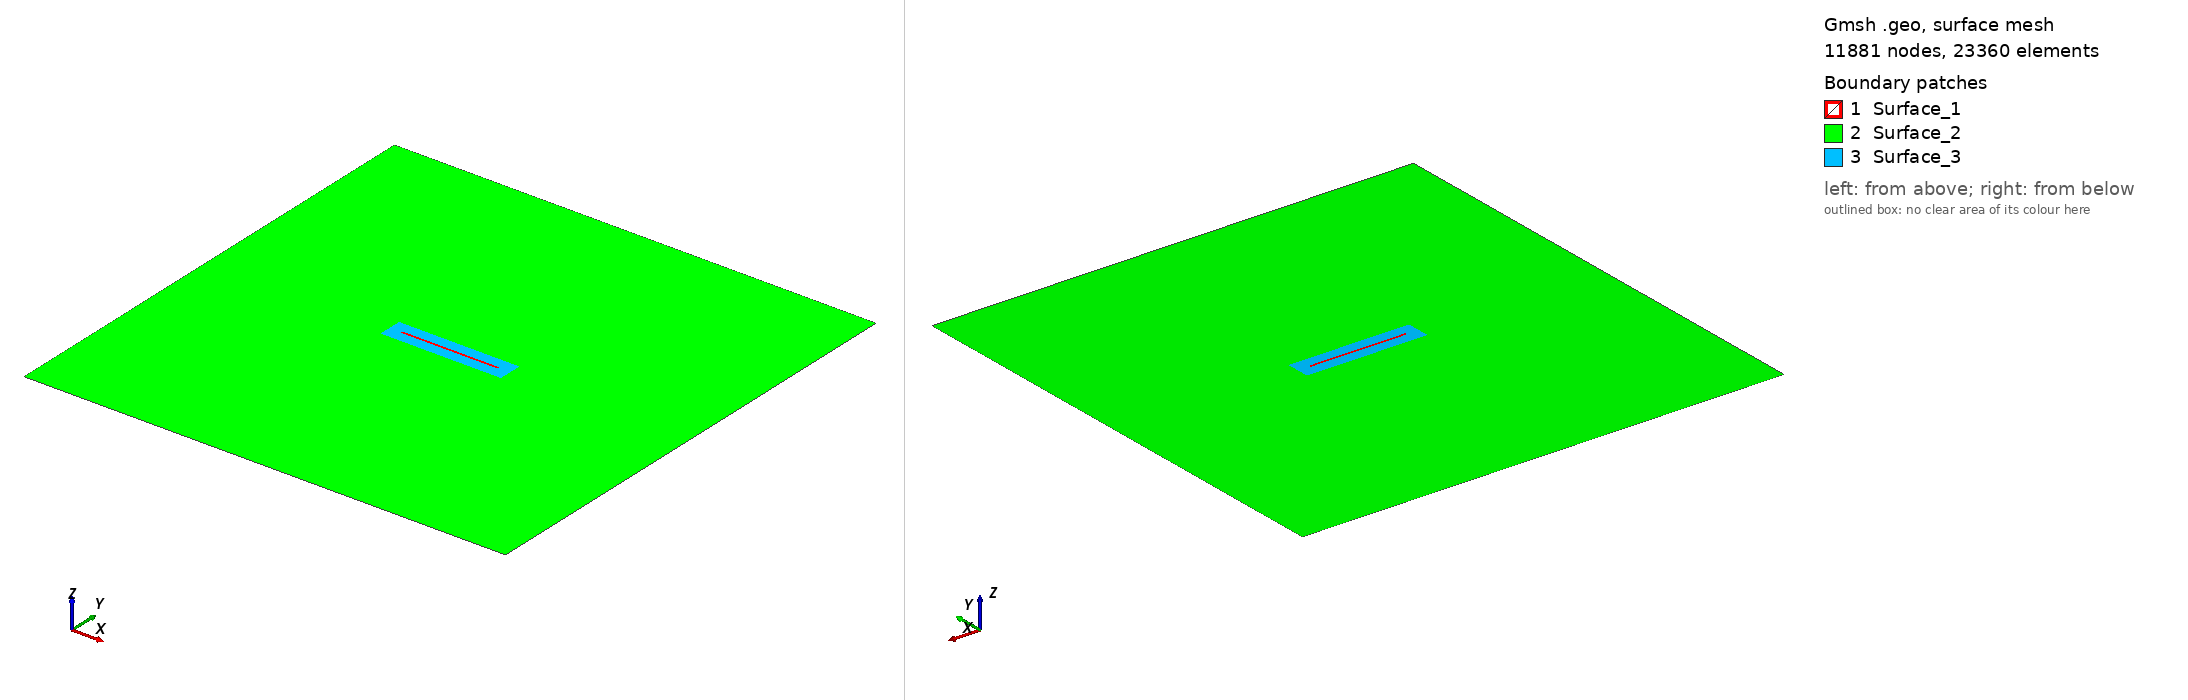

Gmsh geometry script, surface-meshed: 11881 nodes, 23360 surface elements. Boundary patches (legend numbers): 1 Surface_1, 2 Surface_2, 3 Surface_3. Left view from above one corner, right view from below the opposite corner. Legend entries are the model's physical surfaces. The drawing asked Gmsh for element sizes between 1% and 20% of the model's largest extent; the script's own settings can give other sizes.

=== mesh_local_restrict.geo (drawn) ===
SetFactory("OpenCASCADE");

// Define mesh sizes
lc_fault = 100;
lc = 400;

// Define the big square (2D)
big_xmin = -20000;
big_xmax = 20000;
big_ymin = -20000;
big_ymax = 20000;

// Define the small box (2D)
small_xmin = -5000;
small_xmax = 5000;
small_ymin = -1000;
small_ymax = 1000;

// Define the initial damage box (2D)
smalld_xmin = -4000;
smalld_xmax = 4000;
smalld_ymin = -100;
smalld_ymax = 100;

// Define points for the big square
Point(1) = {big_xmin, big_ymin, 0, lc};
Point(2) = {big_xmax, big_ymin, 0, lc};
Point(3) = {big_xmax, big_ymax, 0, lc};
Point(4) = {big_xmin, big_ymax, 0, lc};

// Define lines for the big square
Line(1) = {1, 2};
Line(2) = {2, 3};
Line(3) = {3, 4};
Line(4) = {4, 1};

// Define points for the small box
Point(5) = {small_xmin, small_ymin, 0, lc_fault};
Point(6) = {small_xmax, small_ymin, 0, lc_fault};
Point(7) = {small_xmax, small_ymax, 0, lc_fault};
Point(8) = {small_xmin, small_ymax, 0, lc_fault};

// Define lines for the small box
Line(5) = {5, 6};
Line(6) = {6, 7};
Line(7) = {7, 8};
Line(8) = {8, 5};

// Define points for the buffer zone
Point(9) = {smalld_xmin, smalld_ymin, 0, lc_fault};
Point(10) = {smalld_xmax, smalld_ymin, 0, lc_fault};
Point(11) = {smalld_xmax, smalld_ymax, 0, lc_fault};
Point(12) = {smalld_xmin, smalld_ymax, 0, lc_fault};

// //Define lines for the small box
Line(9) = {9, 10};
Line(10) = {10,11};
Line(11) = {11,12};
Line(12) = {12, 9};

// Define points for the nucleation patch
// Point(13) = {nucl_xmin, nucl_ymin, 0, lc_fault};
// Point(14) = {nucl_xmax, nucl_ymin, 0, lc_fault};
// Point(15) = {nucl_xmax, nucl_ymax, 0, lc_fault};
// Point(16) = {nucl_xmin, nucl_ymax, 0, lc_fault};

// Define lines for the small box
// Line(13) = {13, 14};
// Line(14) = {14,15};
// Line(15) = {15,16};
// Line(16) = {16,13};

// Create line loops
Line Loop(1) = {1, 2, 3, 4};  // Big square
Line Loop(2) = {5, 6, 7, 8};  // Small box
Line Loop(3) = {9,10,11,12};  // Buffer Zone
// Line Loop(4) = {13,14,15,16};  // Nucleation Patch

// Create surfaces for the big square and small box
Plane Surface(1) = {1};  // Big square surface
Plane Surface(2) = {2};  // Small box surface
Plane Surface(3) = {3};  // Small box surface
// Plane Surface(4) = {4};  // Small box surface

// Boolean operation to fragment all surfaces (assuming Surface IDs are 1 and 2)
BooleanFragments{ Surface{1,2,3}; Delete; }{}

// 1. Create a Distance field from points that define the refined region
Field[1] = Distance;
Field[1].SurfacesList = {3,5};

// 2. Create a Threshold field that smoothly transitions the mesh size
Field[2] = Threshold;
Field[2].IField = 1;
Field[2].LcMin = lc_fault;
Field[2].LcMax = lc;
Field[2].DistMin = 0;    // Adjust as needed
Field[2].DistMax = 2000;  // Adjust as needed

// Set the Threshold field as the background field
Background Field = 2;

// Mark all surfaces as physical surfaces
surfaces[] = Surface{:};  // Collect all existing surfaces
For i In {0:#surfaces[]-1}
    Physical Surface(Sprintf("Surface_%g", i+1)) = {surfaces[i]};
EndFor

// Print the number of surfaces created
Printf("Number of surfaces created: %g", #surfaces[]);

// // Mesh the geometry
// Mesh 2;

// // Then elevate the mesh order to 2
// SetOrder 2;

// // Optionally optimize the high-order mesh
// OptimizeMesh "HighOrder";
